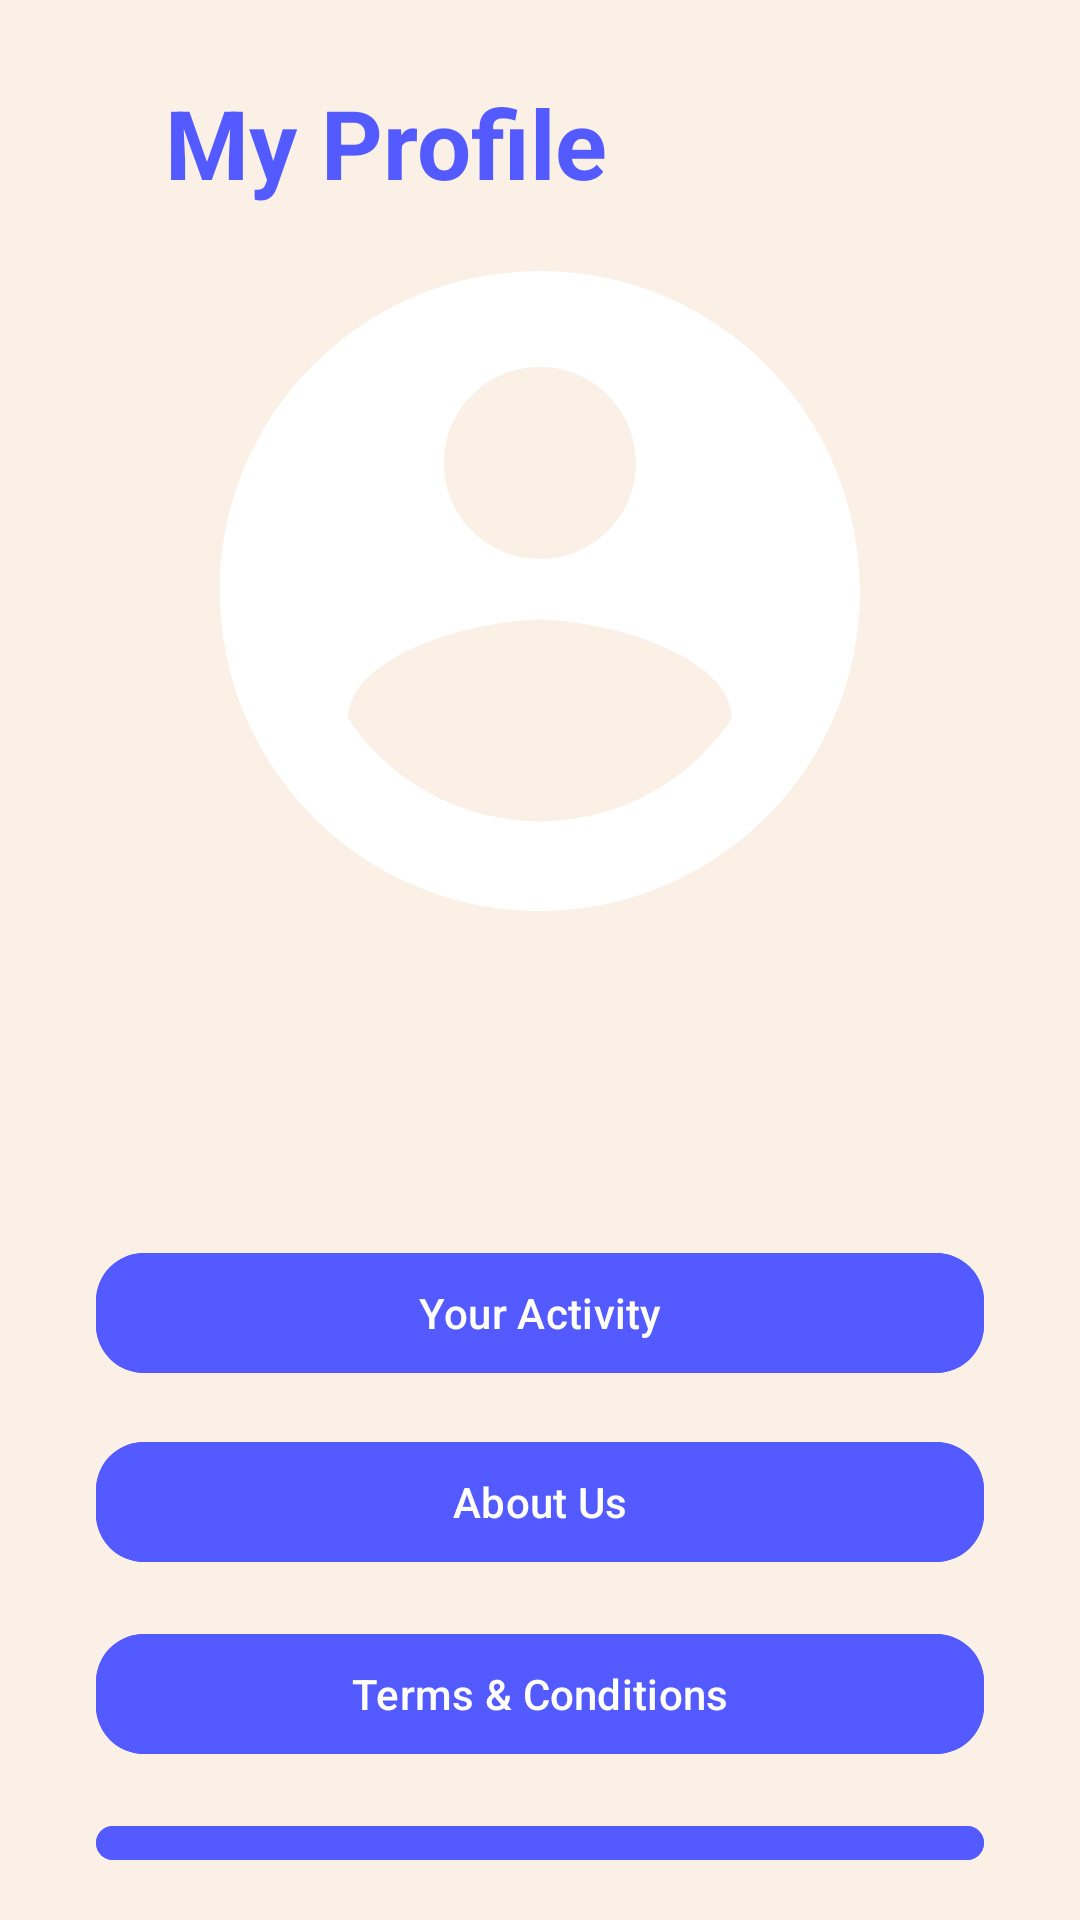

Here is an Android app screen rendered from its layout file. Give the layout XML and the strings, colors and styles it references.
<!-- AndroidManifest.xml: application theme Theme.KuchMilGaya -->
<!-- res/layout/activity_account.xml -->
<?xml version="1.0" encoding="utf-8"?>
<RelativeLayout xmlns:android="http://schemas.android.com/apk/res/android"
    xmlns:tools="http://schemas.android.com/tools"
    xmlns:app="http://schemas.android.com/apk/res-auto"
    android:layout_width="match_parent"
    android:layout_height="match_parent"
    android:padding="16dp"
    android:background="@color/background_tint"
    tools:context=".AccountActivity">

    

    <ImageView
        android:id="@+id/back"
        android:src="@drawable/backarrow"
        android:layout_width="24dp"
        android:layout_height="24dp"
        android:layout_alignParentStart="true"
        android:layout_marginStart="5dp"
        android:layout_marginTop="20dp" />



    
    <com.google.android.material.textview.MaterialTextView
        android:id="@+id/myprofile"
        android:layout_width="wrap_content"
        android:layout_height="wrap_content"
        android:layout_toRightOf="@id/back"
        android:layout_marginTop="10dp"
        android:layout_marginStart="10dp"
        android:text="My Profile"
        android:textSize="32sp"
        android:textColor="@color/purple"
        android:textStyle="bold"
        app:fontFamily="sans-serif" />

    <ImageView
        android:id="@+id/userImage"
        android:src="@drawable/account"
        android:layout_width="256dp"
        android:layout_height="256dp"
        android:layout_below="@id/myprofile"
        android:layout_centerHorizontal="true" />




    
    <com.google.android.material.textview.MaterialTextView
        android:id="@+id/userName"
        android:layout_width="wrap_content"
        android:layout_height="wrap_content"
        android:layout_below="@id/userImage"
        android:layout_centerHorizontal="true"
        android:textSize="40sp"
        android:layout_marginTop="0dp"
        android:textColor="@color/purple"
        android:textStyle="bold"
        app:fontFamily="sans-serif" />

    
    <com.google.android.material.textview.MaterialTextView
        android:id="@+id/mailId"
        android:layout_width="wrap_content"
        android:layout_height="wrap_content"
        android:layout_below="@id/userName"
        android:layout_centerHorizontal="true"
        android:textSize="15sp"
        android:textColor="@android:color/black"
        app:fontFamily="sans-serif" />



    
    <com.google.android.material.button.MaterialButton
        android:id="@+id/btn_ur_activity"
        android:layout_width="match_parent"
        android:layout_height="wrap_content"
        android:layout_below="@id/mailId"
        android:layout_marginTop="15dp"
        android:layout_marginHorizontal="16dp"
        android:text="Your Activity"
        android:backgroundTint="@color/purple"
        android:textColor="@android:color/white"
        app:cornerRadius="16dp" />

    <com.google.android.material.button.MaterialButton
        android:id="@+id/btn_abtus"
        android:layout_width="match_parent"
        android:layout_height="wrap_content"
        android:layout_below="@id/btn_ur_activity"
        android:layout_marginTop="15dp"
        android:layout_marginHorizontal="16dp"
        android:text="About Us"
        android:backgroundTint="@color/purple"
        android:textColor="@android:color/white"
        app:cornerRadius="16dp" />

    <com.google.android.material.button.MaterialButton
        android:id="@+id/btn_tnc"
        android:layout_width="match_parent"
        android:layout_height="wrap_content"
        android:layout_below="@id/btn_abtus"
        android:layout_marginTop="16dp"
        android:layout_marginHorizontal="16dp"
        android:text="Terms &amp; Conditions"
        android:backgroundTint="@color/purple"
        android:textColor="@android:color/white"
        app:cornerRadius="16dp" />

    <com.google.android.material.button.MaterialButton
        android:id="@+id/btn_signout"
        android:layout_width="match_parent"
        android:layout_height="wrap_content"
        android:layout_below="@id/btn_tnc"
        android:layout_marginTop="16dp"
        android:layout_marginHorizontal="16dp"
        android:text="Sign Out"
        android:backgroundTint="@color/purple"
        android:textColor="@android:color/white"
        app:cornerRadius="16dp" />
</RelativeLayout>
<!-- resources referenced by this layout -->
<resources>
  <color name="background_tint">#FAF0E6</color>
  <color name="purple">#535AFF</color>
  <!-- drawable account (drawable) -->
  <vector xmlns:android="http://schemas.android.com/apk/res/android" android:height="24dp" android:tint="@color/white" android:viewportHeight="24" android:viewportWidth="24" android:width="24dp">
        
      <path android:fillColor="@android:color/white" android:pathData="M12,2C6.48,2 2,6.48 2,12s4.48,10 10,10 10,-4.48 10,-10S17.52,2 12,2zM12,5c1.66,0 3,1.34 3,3s-1.34,3 -3,3 -3,-1.34 -3,-3 1.34,-3 3,-3zM12,19.2c-2.5,0 -4.71,-1.28 -6,-3.22 0.03,-1.99 4,-3.08 6,-3.08 1.99,0 5.97,1.09 6,3.08 -1.29,1.94 -3.5,3.22 -6,3.22z"/>
      
  </vector>
  <style name="Theme.KuchMilGaya" parent="Base.Theme.KuchMilGaya" />
  <color name="white">#FFFFFFFF</color>
  <style name="Base.Theme.KuchMilGaya" parent="Theme.Material3.DayNight.NoActionBar">
          
          
          <item name="android:statusBarColor">@color/background_tint</item>
          <item name="android:navigationBarColor">@color/background_tint</item>
      </style>
</resources>
